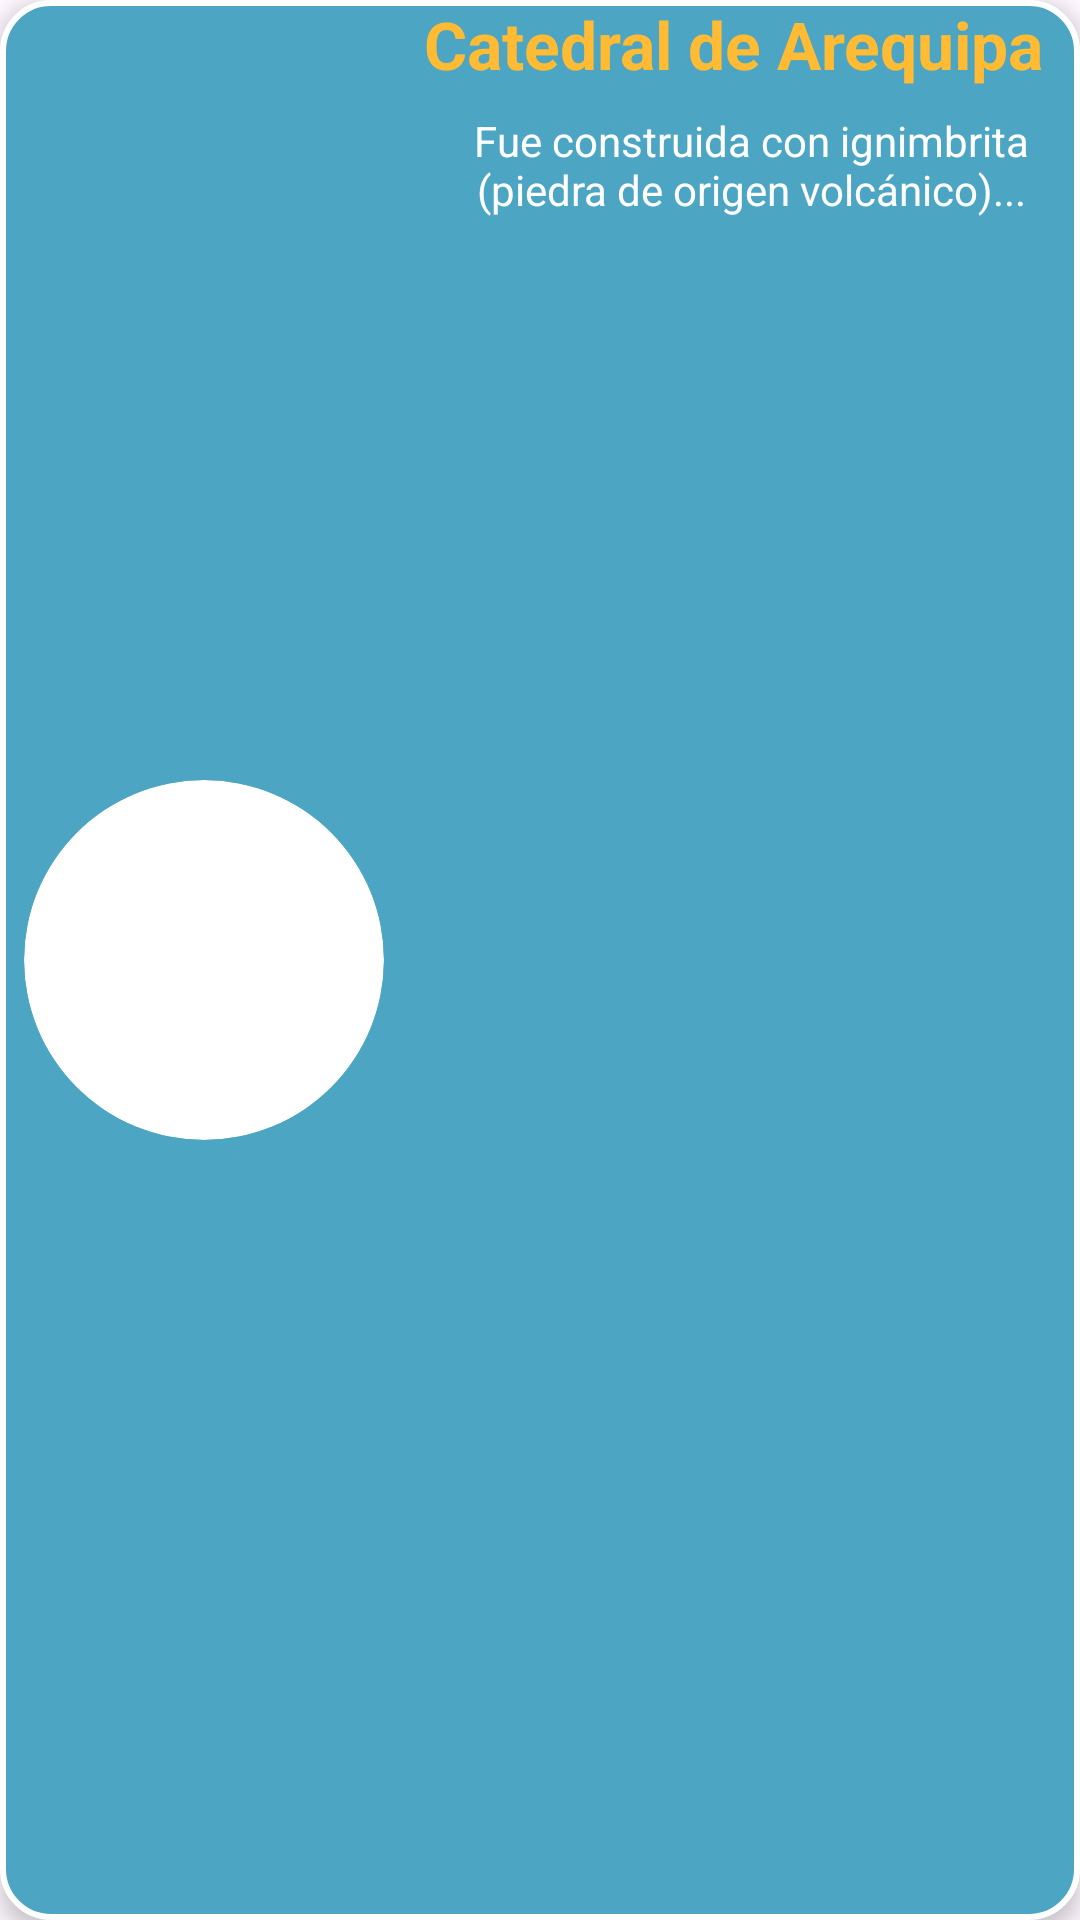

This screen was rendered from an Android layout file. Write that file and the resources it references.
<!-- AndroidManifest.xml: application theme Theme.ListaDeLugares -->
<!-- res/layout/fragment_description.xml -->
<LinearLayout xmlns:android="http://schemas.android.com/apk/res/android"
    android:orientation="horizontal"
    android:layout_width="match_parent"
    android:layout_height="140dp"
    android:padding="0dp"
    android:background="@drawable/rounded_description_background"
    android:elevation="4dp"
    android:layout_margin="8dp">
    >

    
    <ImageView
        android:id="@+id/place_image"
        android:layout_width="120dp"
        android:layout_height="120dp"
        android:scaleType="centerCrop"
        android:contentDescription="Image of the place"
        android:layout_gravity="center_vertical"
        android:clipToOutline="true"
        android:layout_margin="8dp"
        android:background="@drawable/circular_image_background"/>

    
    <LinearLayout
        android:orientation="vertical"
        android:layout_width="0dp"
        android:layout_height="wrap_content"
        android:layout_weight="1"
        android:paddingStart="5dp"
        android:gravity="center_vertical">

        
        <TextView
            android:id="@+id/place_name"
            android:layout_width="wrap_content"
            android:layout_height="wrap_content"
            android:textSize="22sp"
            android:textStyle="bold"
            android:textColor="#FFBB33"
            android:text="Catedral de Arequipa"
            android:gravity="center_horizontal"
            android:paddingBottom="8dp"/>

        
        <TextView
            android:id="@+id/place_description"
            android:layout_width="wrap_content"
            android:layout_height="wrap_content"
            android:textSize="14sp"
            android:textColor="#FFFFFF"
            android:text="Fue construida con ignimbrita (piedra de origen volcánico)..."
            android:paddingBottom="8dp"
            android:gravity="center_horizontal" />
    </LinearLayout>
</LinearLayout>
<!-- resources referenced by this layout -->
<resources>
  <!-- drawable circular_image_background (drawable) -->
  <shape xmlns:android="http://schemas.android.com/apk/res/android">
      <solid android:color="#FFFFFF" />
      <corners android:radius="100dp" /> 
  </shape>
  <!-- drawable rounded_description_background (drawable) -->
  <shape xmlns:android="http://schemas.android.com/apk/res/android">
      
      <solid android:color="#4CA6C3"/>
  
      
      <corners android:radius="16dp"/>
  
      
      <stroke
          android:width="2dp"
          android:color="#FFFFFF"/> 
  
      
      <padding
          android:left="10dp"
          android:top="10dp"
          android:right="10dp"
          android:bottom="10dp"/>
  </shape>
  <style name="Theme.ListaDeLugares" parent="Base.Theme.ListaDeLugares" />
  <style name="Base.Theme.ListaDeLugares" parent="Theme.Material3.DayNight.NoActionBar">
          
          
      </style>
</resources>
